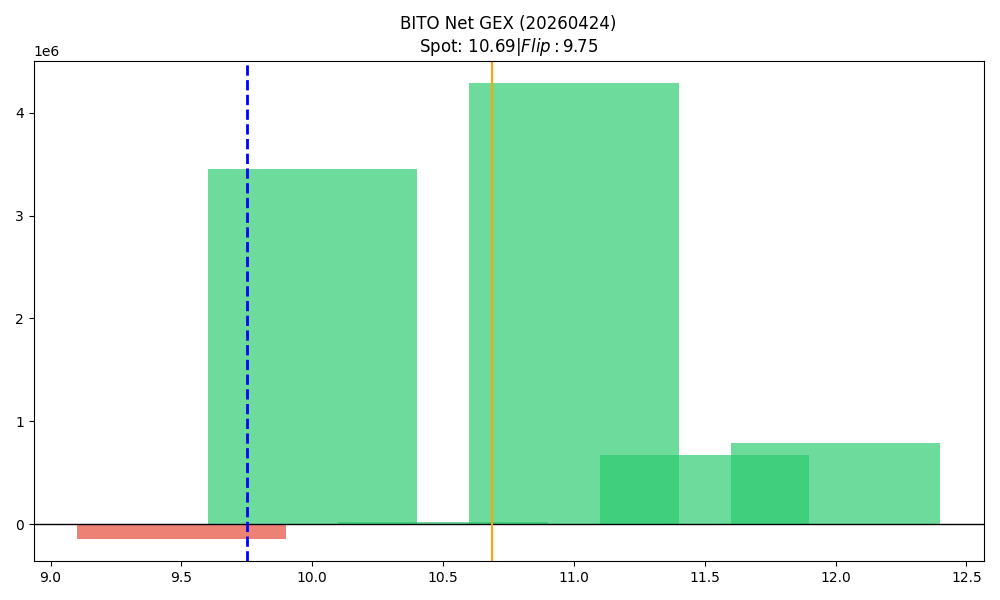

Values plotted in this chart, from the file beside it:
strike, call_gex, put_gex, call_dex, put_dex, net_greek_delta, net_gex
9.5, 12385, 150574, 2288866, -75272, 0.6579, -138189
10.0, 4450657, 1002391, 13297122, -615041, 0.6099, 3448266
10.5, 5378375, 5358689, 4429040, -1085942, 0.3161, 19687
11.0, 4583594, 298054, 2216453, -340376, 0.2169, 4285540
11.5, 681142, 12144, 302434, -37357, 0.05466, 668997
12.0, 814209, 20433, 570169, -85945, 0.1133, 793776
